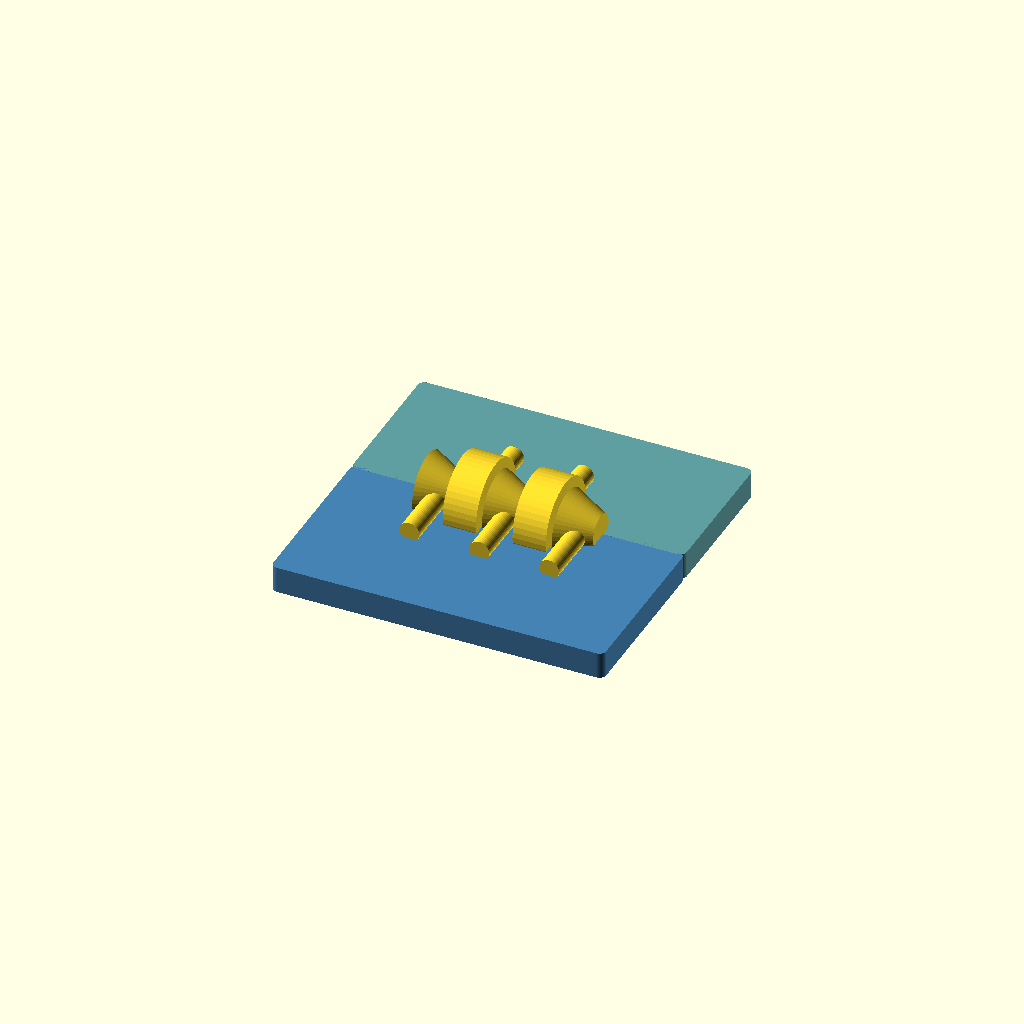
Cell 1: rendered with the file's own defaults.
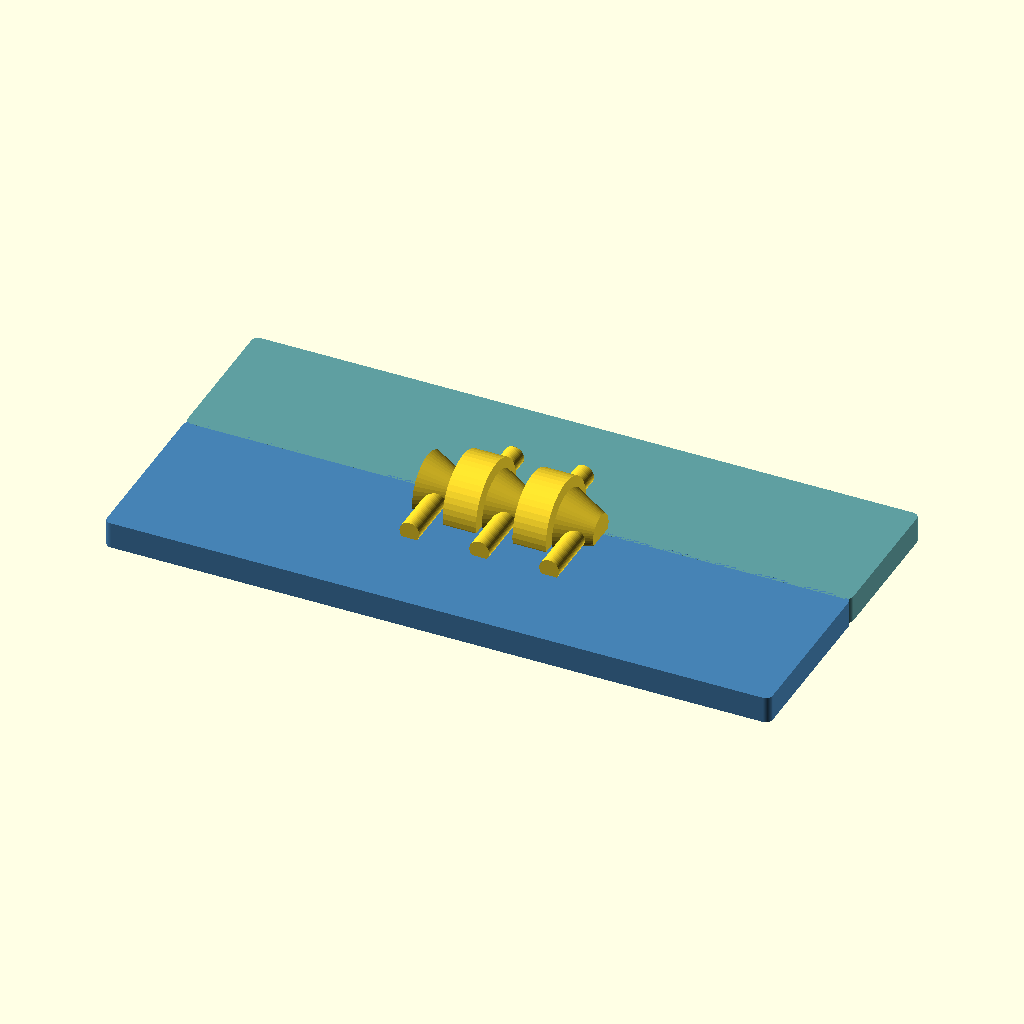
Cell 2 — leaf_len set to 80, the other parameters unchanged.
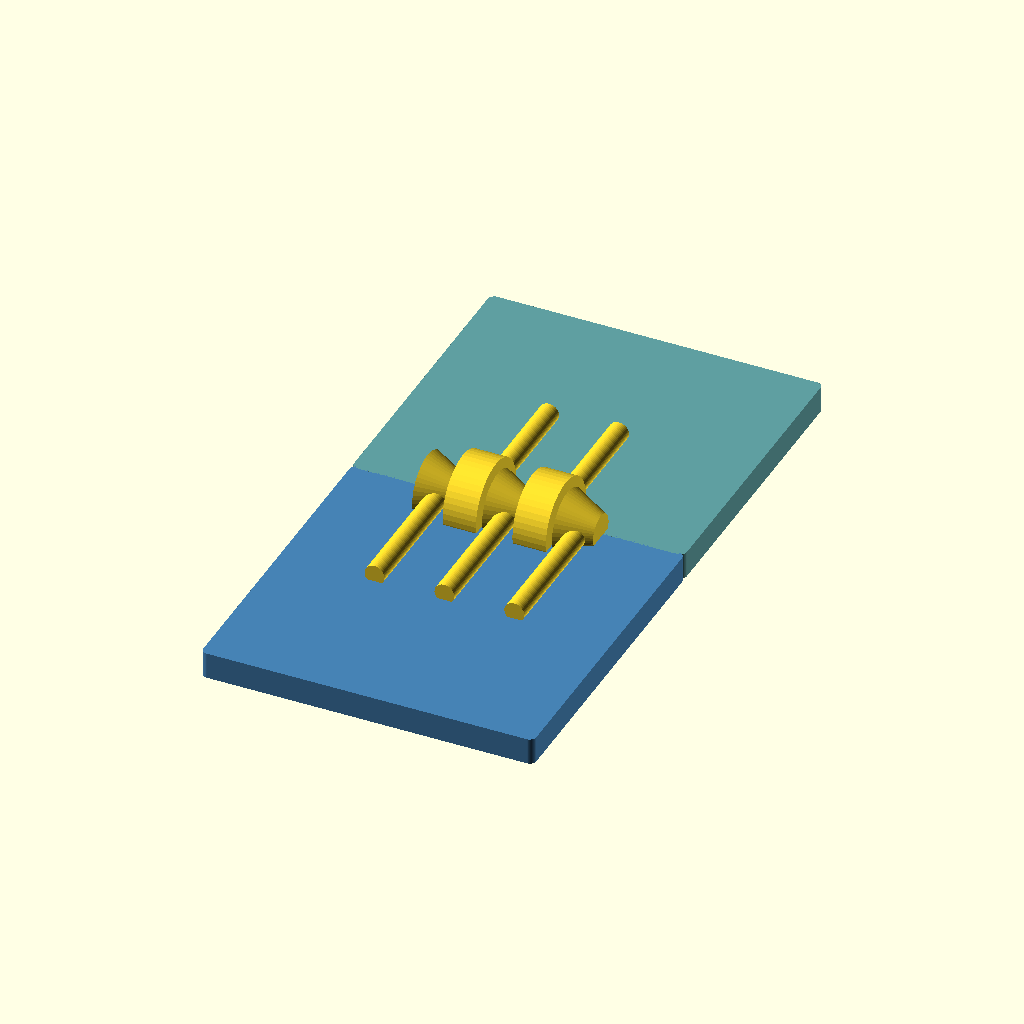
Cell 3: leaf_w = 36 (everything else at default).
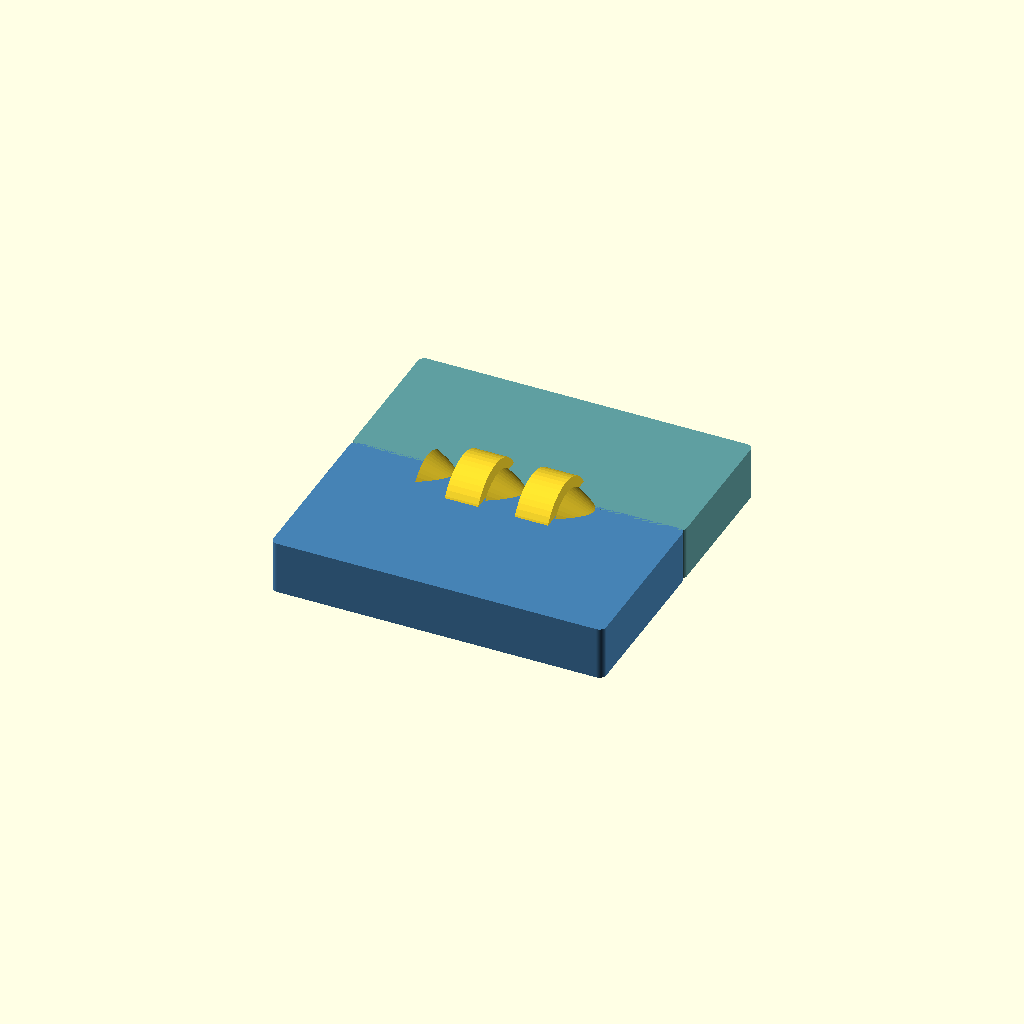
Cell 4: leaf_t = 6.4 (everything else at default).
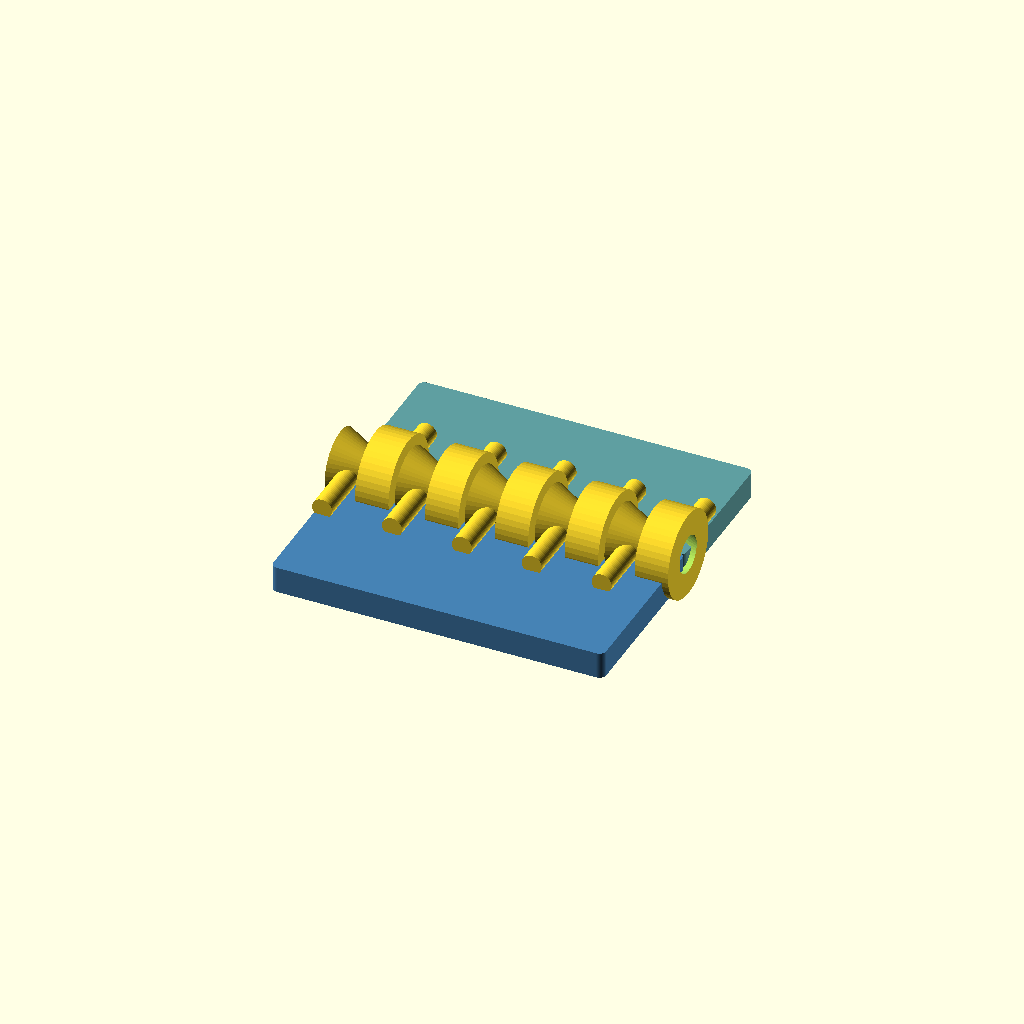
Cell 5 — segs set to 10, the other parameters unchanged.
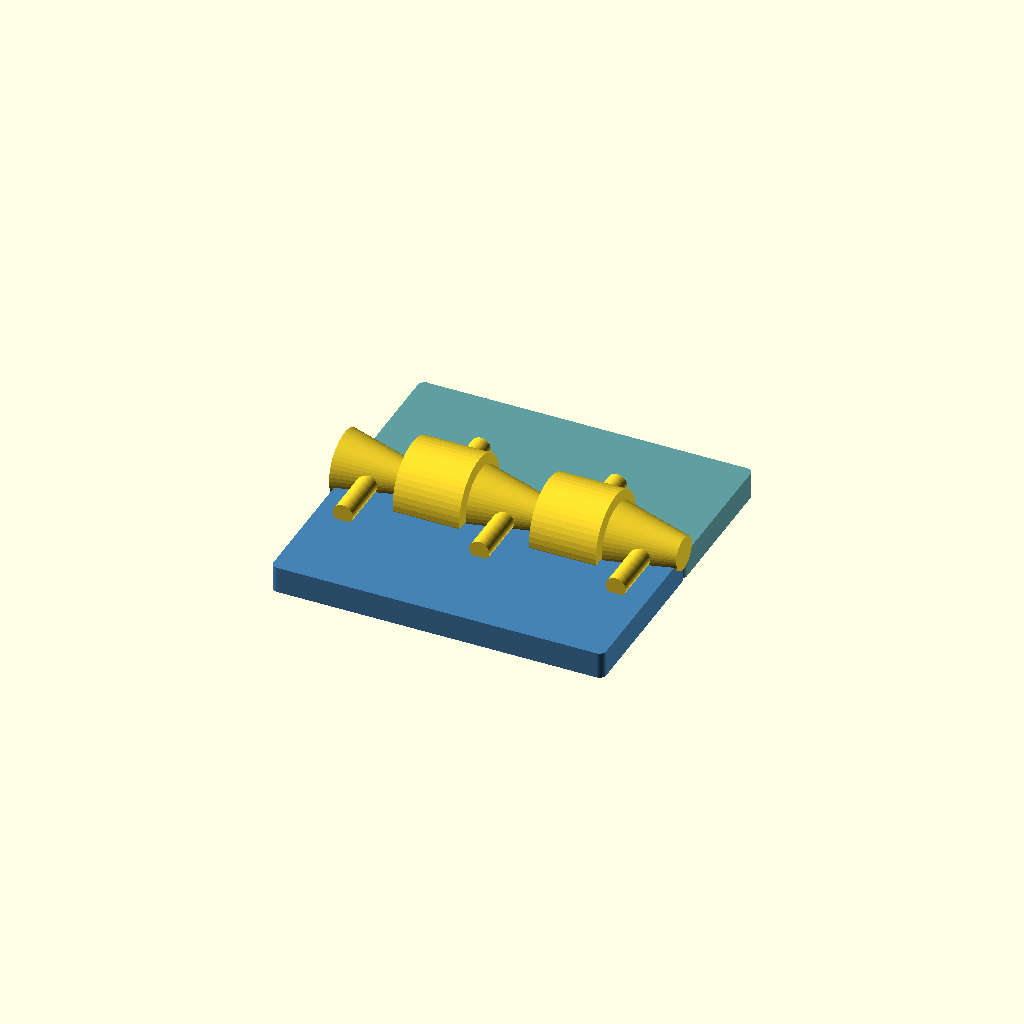
Cell 6 — cone_h set to 8, the other parameters unchanged.
All cells are drawn from one camera (rotation 55°, 0°, 25°, orthographic, colour scheme Cornfield), so only the parameter changes between them.
The OpenSCAD source (skills/openscad-printables/templates/pip_hinge_cones.scad):
// =============================================================================
// pip_hinge_cones.scad — print-in-place interlocking cone hinge (pure OpenSCAD)
// Horizontal axis along +X. Print feet-down with hinge axis // bed.
// Tune pip_gap for your P1S / material (start 0.35–0.45).
// =============================================================================

/* [Hinge] */
leaf_len = 40;       // along hinge axis (X)
leaf_w = 18;         // Y extent of each leaf
leaf_t = 3.2;        // thickness of leaves
segs = 5;            // odd recommended
cone_h = 4.0;        // segment axial length
cone_r_outer = 4.0;
cone_r_inner = 2.0;
pip_gap = 0.40;      // diametral-ish clearance budget
axial_gap = 0.20;
round_edge = 0.8;

$fn = 48;
eps = 0.05;

// --- cone segment ------------------------------------------------------------
module cone_male(h, r0, r1) {
  cylinder(h = h, r1 = r0, r2 = r1);
}

module cone_female_void(h, r0, r1, gap) {
  // slightly larger inverse cone cavity
  translate([0, 0, -eps])
    cylinder(h = h + 2 * eps, r1 = r0 + gap / 2, r2 = r1 + gap / 2);
}

// Leaf plate (soft edges via hull)
module leaf_plate(sign_y) {
  // sign_y: -1 = back leaf, +1 = front leaf
  translate([0, sign_y * (leaf_w / 2 + cone_r_outer * 0.15), 0])
    hull() {
      translate([-leaf_len / 2 + round_edge, -sign_y * leaf_w / 2 + round_edge, 0])
        cylinder(r = round_edge, h = leaf_t);
      translate([ leaf_len / 2 - round_edge, -sign_y * leaf_w / 2 + round_edge, 0])
        cylinder(r = round_edge, h = leaf_t);
      translate([-leaf_len / 2 + round_edge,  sign_y * leaf_w / 2 - round_edge, 0])
        cylinder(r = round_edge, h = leaf_t);
      translate([ leaf_len / 2 - round_edge,  sign_y * leaf_w / 2 - round_edge, 0])
        cylinder(r = round_edge, h = leaf_t);
    }
}

module hinge_assembly() {
  pitch = cone_h + axial_gap;
  total = segs * pitch;
  // center along X
  x0 = -total / 2;

  // leaves
  color("SteelBlue") leaf_plate(-1);
  color("CadetBlue") leaf_plate(+1);

  // alternating cone stacks on axis at y=0, z = leaf_t/2 level for printability
  // axis along X at (y=0, z=cone_r_outer)
  for (i = [0 : segs - 1]) {
    male = (i % 2 == 0);
    translate([x0 + i * pitch, 0, cone_r_outer])
      rotate([0, 90, 0]) {
        if (male) {
          // male cone fused to -Y leaf via a neck
          union() {
            cone_male(cone_h, cone_r_outer, cone_r_inner);
            // neck to -Y leaf
            translate([0, 0, cone_h / 2])
              rotate([90, 0, 0])
                cylinder(d = cone_r_inner * 1.2, h = leaf_w / 2);
          }
        } else {
          // female ring fused to +Y leaf
          difference() {
            union() {
              cylinder(h = cone_h, r = cone_r_outer + 1.2);
              translate([0, 0, cone_h / 2])
                rotate([-90, 0, 0])
                  cylinder(d = cone_r_inner * 1.2, h = leaf_w / 2);
            }
            cone_female_void(cone_h, cone_r_outer, cone_r_inner, pip_gap);
          }
        }
      }
  }
}

echo(str("pip_gap=", pip_gap, " segs=", segs, " leaf_len=", leaf_len));
hinge_assembly();
Parameter table extracted from the source (name, type, default, range or options):
leaf_len: number, default 40
leaf_w: number, default 18
leaf_t: number, default 3.2
segs: number, default 5
cone_h: number, default 4
cone_r_outer: number, default 4
cone_r_inner: number, default 2
pip_gap: number, default 0.4
axial_gap: number, default 0.2
round_edge: number, default 0.8
eps: number, default 0.05
